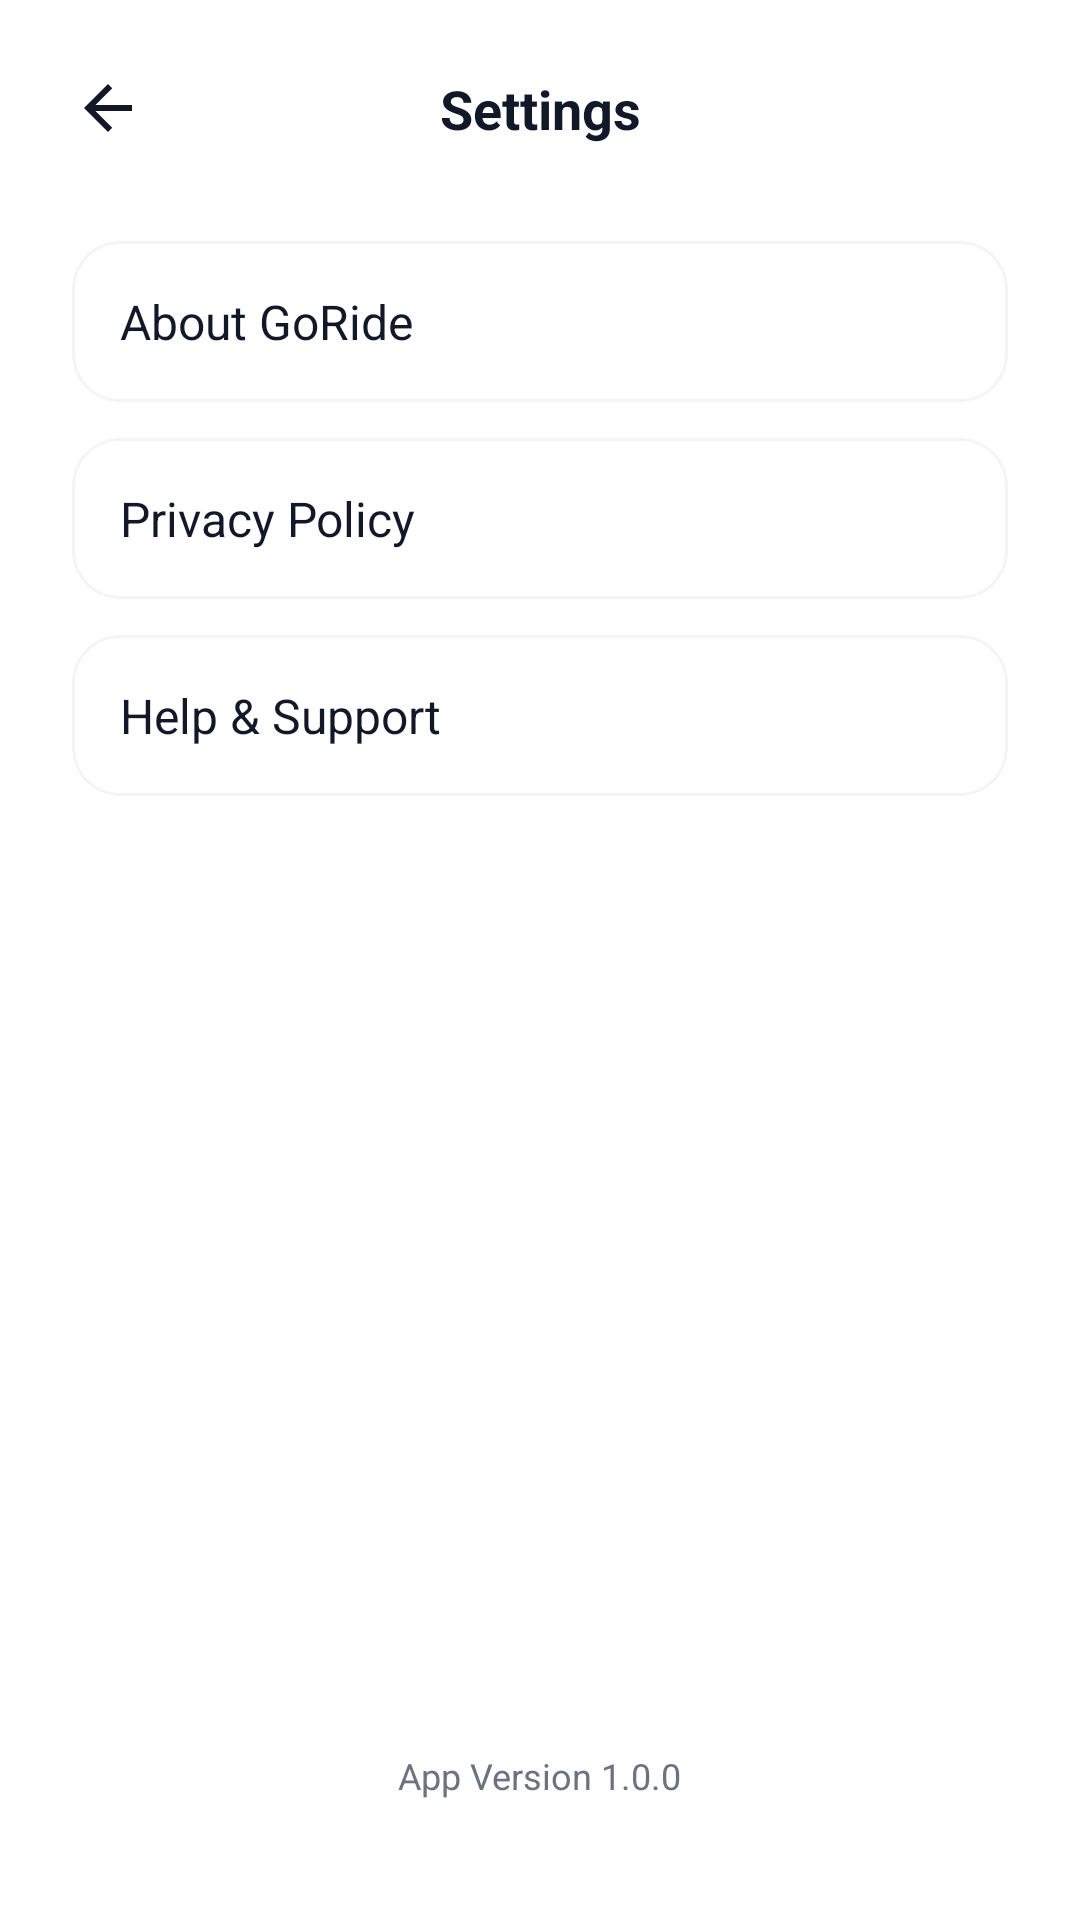

Reconstruct the res/layout file that produces this screen, plus the resources it refers to.
<!-- AndroidManifest.xml: application theme Theme.GoRide -->
<!-- res/layout/fragment_settings.xml -->
<?xml version="1.0" encoding="utf-8"?>
<androidx.constraintlayout.widget.ConstraintLayout xmlns:android="http://schemas.android.com/apk/res/android"
    xmlns:app="http://schemas.android.com/apk/res-auto"
    android:layout_width="match_parent"
    android:layout_height="match_parent"
    android:background="@color/white"
    android:padding="24dp">

    <ImageView
        android:id="@+id/btnBack"
        android:layout_width="24dp"
        android:layout_height="24dp"
        android:src="@drawable/ic_arrow_back"
        app:layout_constraintStart_toStartOf="parent"
        app:layout_constraintTop_toTopOf="parent"
        app:tint="@color/gray_900" />

    <TextView
        android:id="@+id/tvTitle"
        android:layout_width="wrap_content"
        android:layout_height="wrap_content"
        android:text="Settings"
        android:textColor="@color/gray_900"
        android:textSize="18sp"
        android:textStyle="bold"
        app:layout_constraintBottom_toBottomOf="@id/btnBack"
        app:layout_constraintEnd_toEndOf="parent"
        app:layout_constraintStart_toStartOf="parent"
        app:layout_constraintTop_toTopOf="@id/btnBack" />

    <LinearLayout
        android:layout_width="match_parent"
        android:layout_height="wrap_content"
        android:layout_marginTop="32dp"
        android:orientation="vertical"
        app:layout_constraintTop_toBottomOf="@id/tvTitle">

        <com.google.android.material.card.MaterialCardView
            android:id="@+id/btnAbout"
            android:layout_width="match_parent"
            android:layout_height="wrap_content"
            android:layout_marginBottom="12dp"
            app:cardCornerRadius="16dp"
            app:cardElevation="0dp"
            app:strokeColor="@color/gray_100"
            app:strokeWidth="1dp">

            <LinearLayout
                android:layout_width="match_parent"
                android:layout_height="wrap_content"
                android:gravity="center_vertical"
                android:orientation="horizontal"
                android:padding="16dp">

                <TextView
                    android:layout_width="0dp"
                    android:layout_height="wrap_content"
                    android:layout_weight="1"
                    android:text="About GoRide"
                    android:textColor="@color/gray_900"
                    android:textSize="16sp" />

                <ImageView
                    android:layout_width="20dp"
                    android:layout_height="20dp"
                    android:src="@drawable/ic_arrow_forward"
                    app:tint="@color/gray_500" />
            </LinearLayout>
        </com.google.android.material.card.MaterialCardView>

        <com.google.android.material.card.MaterialCardView
            android:id="@+id/btnPrivacy"
            android:layout_width="match_parent"
            android:layout_height="wrap_content"
            android:layout_marginBottom="12dp"
            app:cardCornerRadius="16dp"
            app:cardElevation="0dp"
            app:strokeColor="@color/gray_100"
            app:strokeWidth="1dp">

            <LinearLayout
                android:layout_width="match_parent"
                android:layout_height="wrap_content"
                android:gravity="center_vertical"
                android:orientation="horizontal"
                android:padding="16dp">

                <TextView
                    android:layout_width="0dp"
                    android:layout_height="wrap_content"
                    android:layout_weight="1"
                    android:text="Privacy Policy"
                    android:textColor="@color/gray_900"
                    android:textSize="16sp" />

                <ImageView
                    android:layout_width="20dp"
                    android:layout_height="20dp"
                    android:src="@drawable/ic_arrow_forward"
                    app:tint="@color/gray_500" />
            </LinearLayout>
        </com.google.android.material.card.MaterialCardView>

        <com.google.android.material.card.MaterialCardView
            android:id="@+id/btnHelp"
            android:layout_width="match_parent"
            android:layout_height="wrap_content"
            android:layout_marginBottom="12dp"
            app:cardCornerRadius="16dp"
            app:cardElevation="0dp"
            app:strokeColor="@color/gray_100"
            app:strokeWidth="1dp">

            <LinearLayout
                android:layout_width="match_parent"
                android:layout_height="wrap_content"
                android:gravity="center_vertical"
                android:orientation="horizontal"
                android:padding="16dp">

                <TextView
                    android:layout_width="0dp"
                    android:layout_height="wrap_content"
                    android:layout_weight="1"
                    android:text="Help &amp; Support"
                    android:textColor="@color/gray_900"
                    android:textSize="16sp" />

                <ImageView
                    android:layout_width="20dp"
                    android:layout_height="20dp"
                    android:src="@drawable/ic_arrow_forward"
                    app:tint="@color/gray_500" />
            </LinearLayout>
        </com.google.android.material.card.MaterialCardView>

    </LinearLayout>

    <TextView
        android:layout_width="wrap_content"
        android:layout_height="wrap_content"
        android:layout_marginBottom="16dp"
        android:text="App Version 1.0.0"
        android:textColor="@color/gray_500"
        android:textSize="12sp"
        app:layout_constraintBottom_toBottomOf="parent"
        app:layout_constraintEnd_toEndOf="parent"
        app:layout_constraintStart_toStartOf="parent" />

</androidx.constraintlayout.widget.ConstraintLayout>
<!-- resources referenced by this layout -->
<resources>
  <color name="gray_100">#F3F4F6</color>
  <color name="gray_500">#6B7280</color>
  <color name="gray_900">#111827</color>
  <color name="white">#FFFFFFFF</color>
  <!-- drawable ic_arrow_back (drawable) -->
  <vector xmlns:android="http://schemas.android.com/apk/res/android"
      android:width="24dp"
      android:height="24dp"
      android:viewportWidth="24"
      android:viewportHeight="24">
      <path
          android:fillColor="@color/gray_900"
          android:pathData="M20,11H7.83l5.59,-5.59L12,4l-8,8 8,8 1.41,-1.41L7.83,13H20v-2z" />
  </vector>
  <style name="Theme.GoRide" parent="Theme.Material3.Light.NoActionBar">
          
          <item name="colorPrimary">@color/primary</item>
          <item name="colorPrimaryVariant">@color/primary_dark</item>
          <item name="colorOnPrimary">@color/white</item>
          
          <item name="colorSecondary">@color/primary_light</item>
          <item name="colorSecondaryVariant">@color/primary_dark</item>
          <item name="colorOnSecondary">@color/black</item>
          
          <item name="android:statusBarColor">?attr/colorPrimaryVariant</item>
  
          
          <item name="android:windowBackground">@color/white</item>
          <item name="colorSurface">@color/white</item>
          <item name="colorOnSurface">@color/black</item>
      </style>
  <color name="primary">#16A34A</color>
  <color name="primary_dark">#15803D</color>
  <color name="primary_light">#DCFCE7</color>
  <color name="black">#FF000000</color>
</resources>
